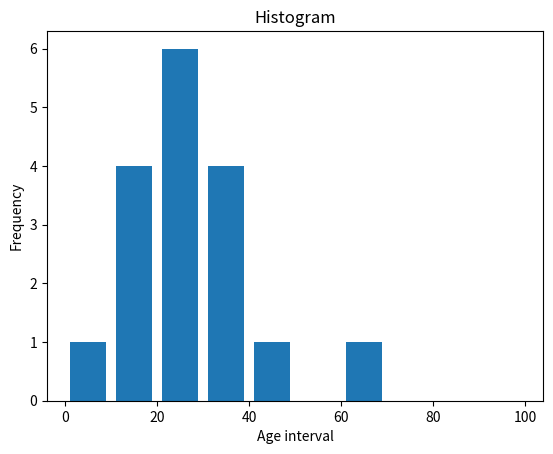
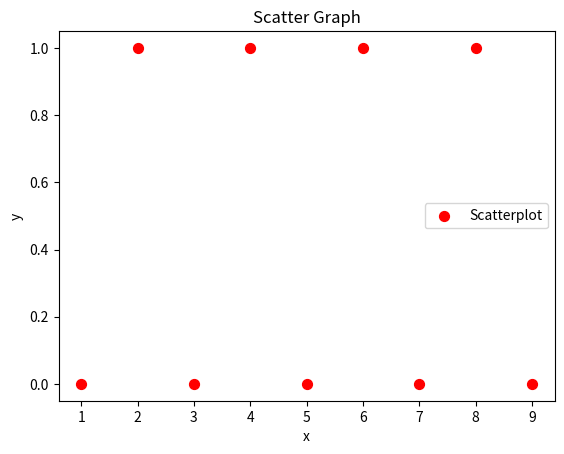
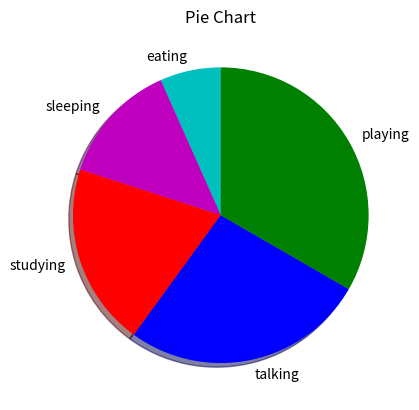

These charts were generated, in order, by the following Python code:
import matplotlib.pyplot as plt

#Histogram
ages=[20,35,23,18,16,4,65,36,37,41,33,21,17,15,24,28,27]
bins=[0,10,20,30,40,50,60,70,80,90,100]
plt.hist(ages,bins,histtype='bar',rwidth=0.8)
plt.xlabel('Age interval')
plt.ylabel('Frequency')
plt.title('Histogram')
plt.show()

#Scatter Plot
x=[1,2,3,4,5,6,7,8,9]
y=[0,1,0,1,0,1,0,1,0]
plt.scatter(x,y,label='Scatterplot',color='red',marker='o',s=50)
plt.xlabel('x')
plt.ylabel('y')
plt.title('Scatter Graph')
plt.legend()
plt.show()

#Pie Chart
slices=[1,2,3,4,5]
activities=['eating','sleeping','studying','talking','playing']
c=['c','m','r','b','g']
plt.pie(slices,labels=activities,colors=c,startangle=90,shadow=True)
plt.title('Pie Chart')
plt.show()
